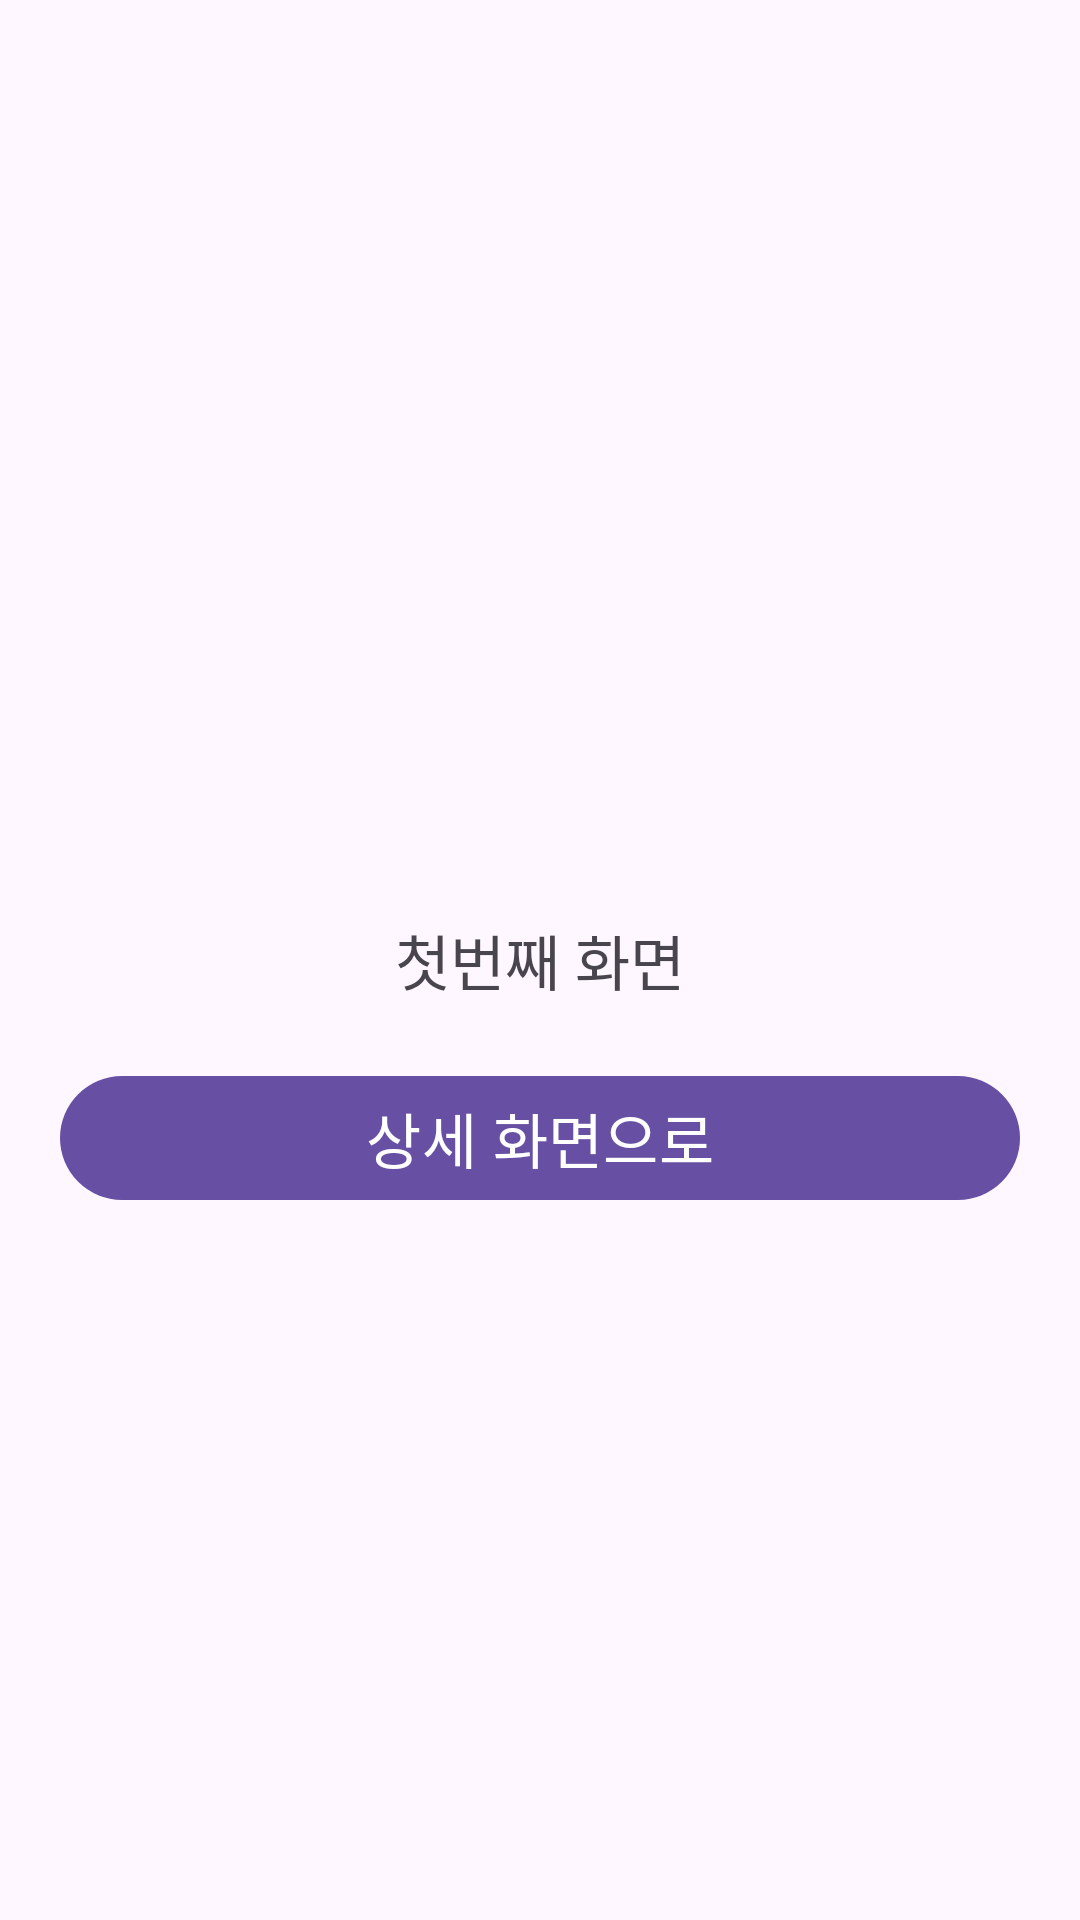

Here is an Android app screen rendered from its layout file. Give the layout XML and the strings, colors and styles it references.
<!-- AndroidManifest.xml: application theme Theme.SessacNavi -->
<!-- res/layout/fragment_first.xml -->
<?xml version="1.0" encoding="utf-8"?>
<androidx.constraintlayout.widget.ConstraintLayout xmlns:android="http://schemas.android.com/apk/res/android"
    xmlns:app="http://schemas.android.com/apk/res-auto"
    android:layout_width="match_parent"
    android:layout_height="match_parent">

    <TextView
        android:id="@+id/tv_title"
        android:layout_width="wrap_content"
        android:layout_height="wrap_content"
        android:text="첫번째 화면"
        android:textSize="20sp"
        app:layout_constraintBottom_toBottomOf="parent"
        app:layout_constraintEnd_toEndOf="parent"
        app:layout_constraintStart_toStartOf="parent"
        app:layout_constraintTop_toTopOf="parent" />

    <com.google.android.material.button.MaterialButton
        android:id="@+id/btn_detail"
        android:layout_width="0dp"
        android:layout_height="wrap_content"
        android:layout_margin="20dp"
        android:textSize="20sp"
        android:text="상세 화면으로"
        app:layout_constraintEnd_toEndOf="parent"
        app:layout_constraintStart_toStartOf="parent"
        app:layout_constraintTop_toBottomOf="@id/tv_title" />

</androidx.constraintlayout.widget.ConstraintLayout>
<!-- resources referenced by this layout -->
<resources>
  <style name="Theme.SessacNavi" parent="Base.Theme.SessacNavi" />
  <style name="Base.Theme.SessacNavi" parent="Theme.Material3.DayNight.NoActionBar">
          
          
      </style>
</resources>
